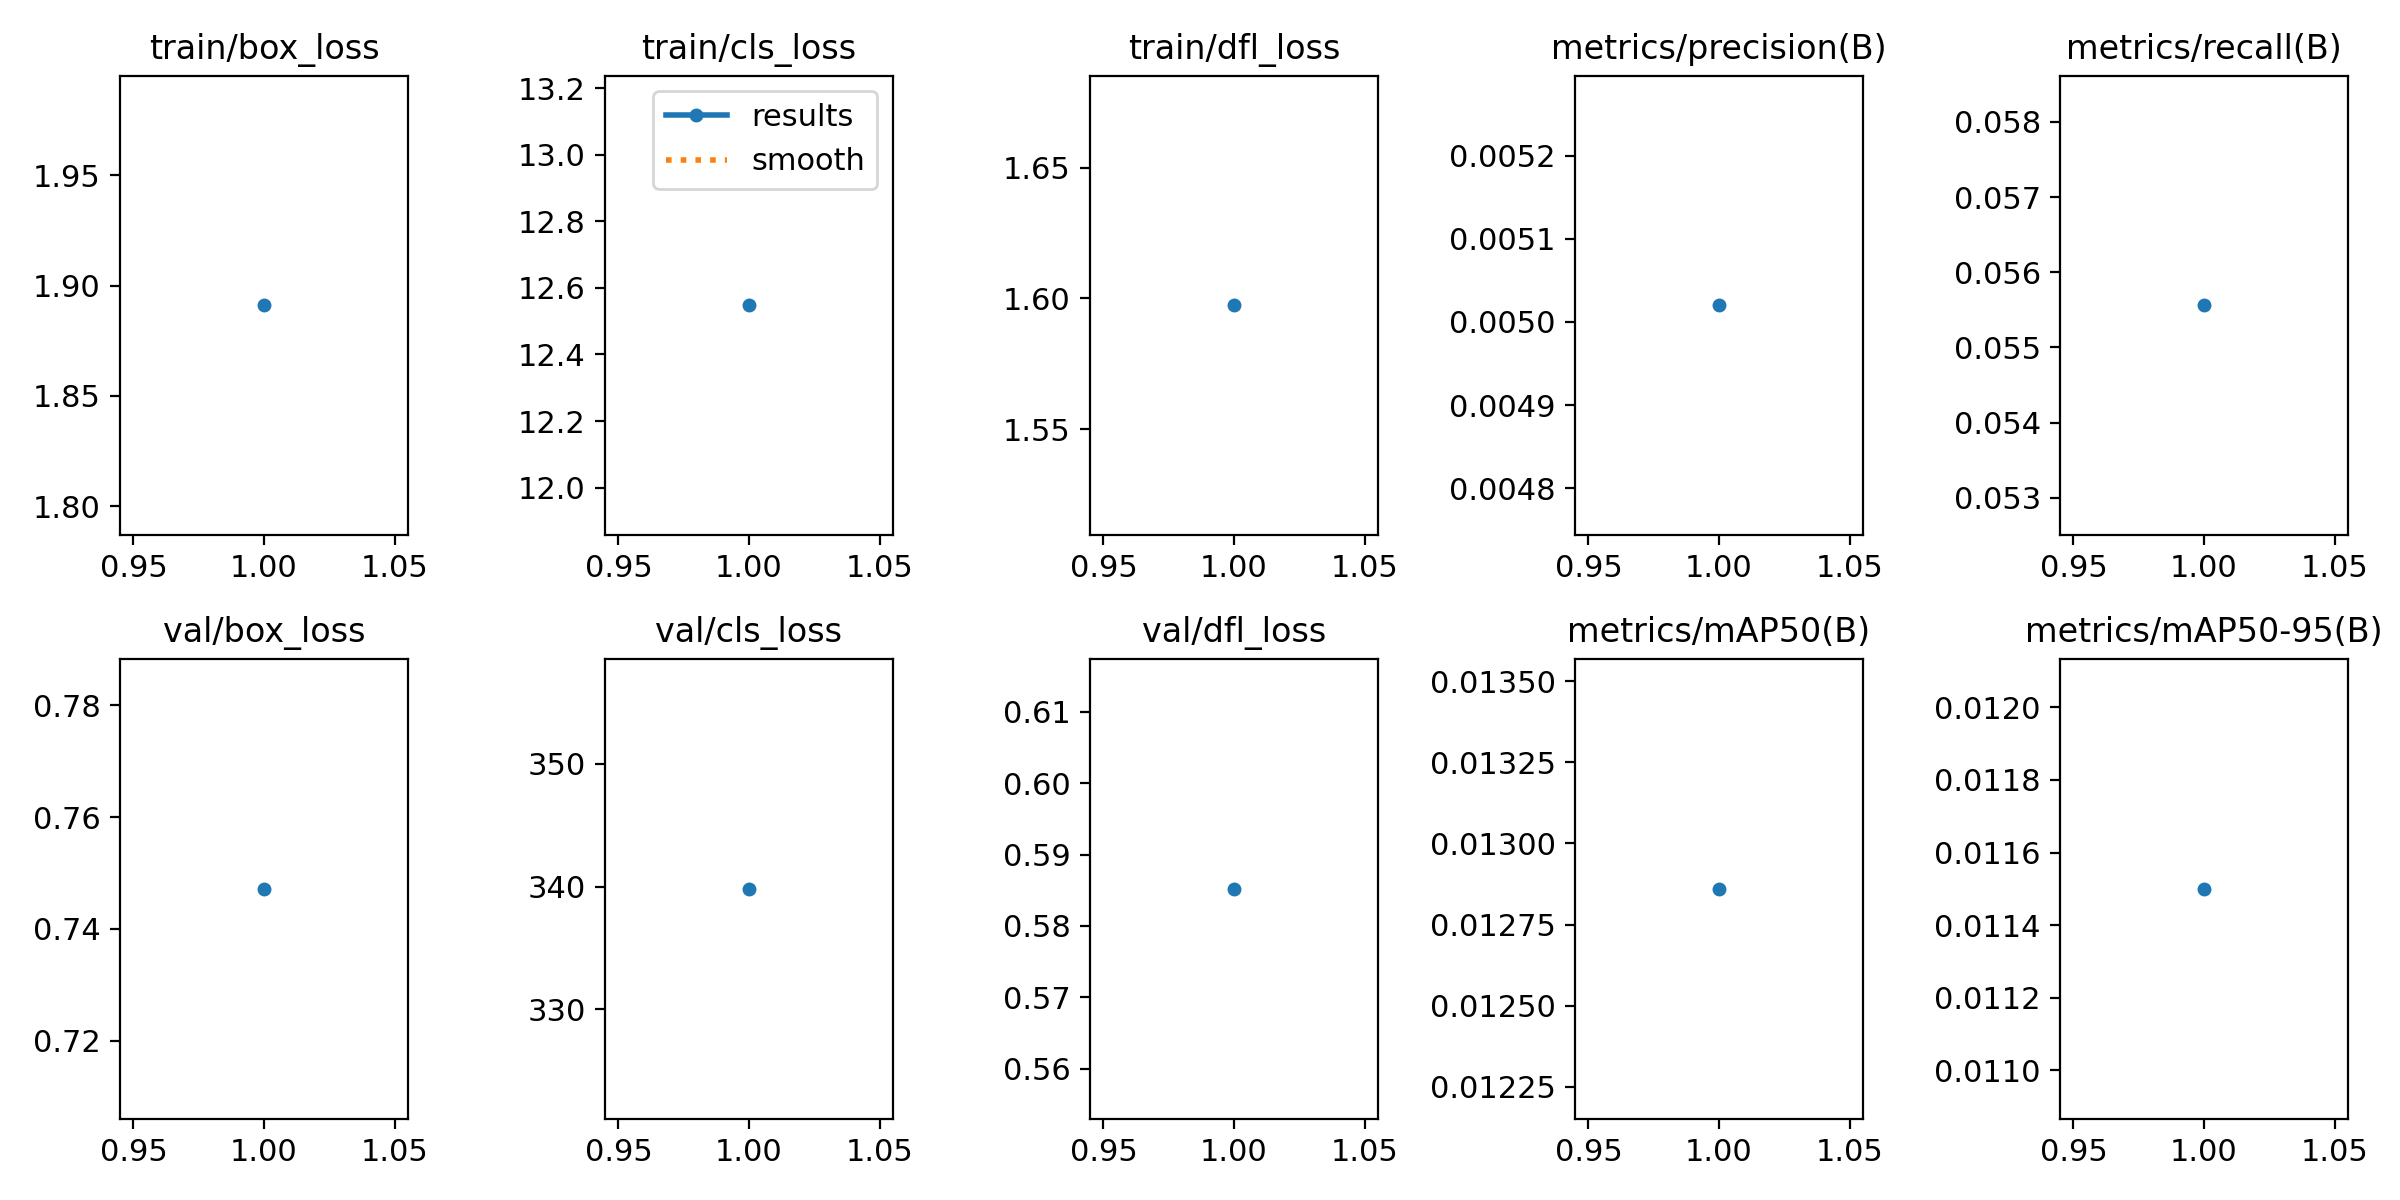

Source data for this figure (header and first rows):
epoch, time, train/box_loss, train/cls_loss, train/dfl_loss, metrics/precision(B), metrics/recall(B), metrics/mAP50(B), metrics/mAP50-95(B), val/box_loss, val/cls_loss, val/dfl_loss, lr/pg0, lr/pg1, lr/pg2
1, 27.77, 1.891, 12.55, 1.597, 0.00502, 0.05556, 0.01286, 0.0115, 0.7472, 339.8, 0.5852, 5.58632e-05, 5.58632e-05, 5.58632e-05
